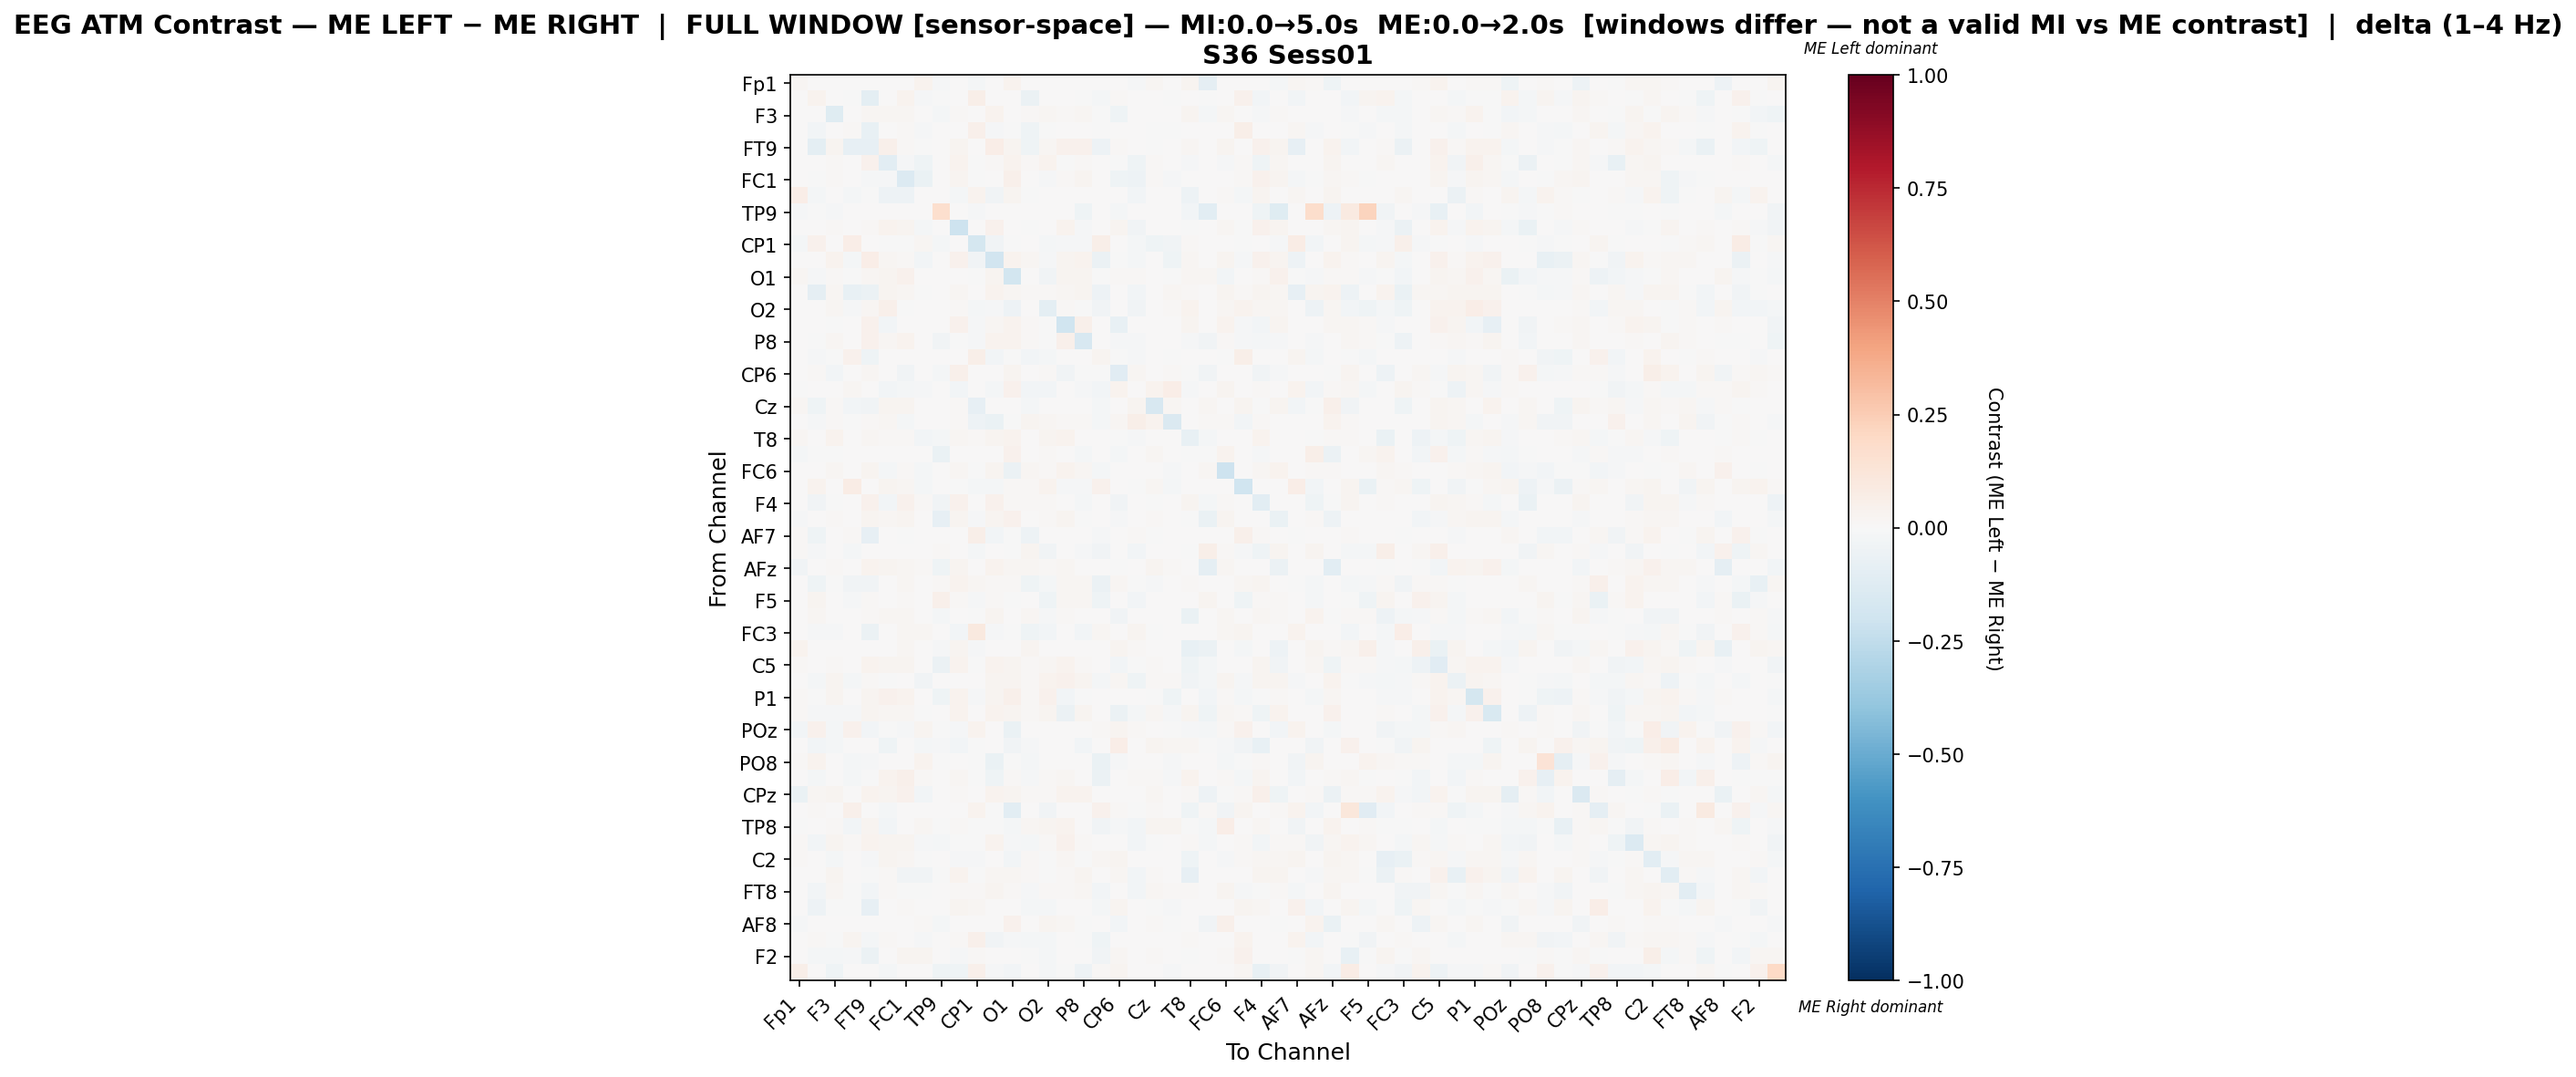

Data behind this chart, as committed beside it:
, Fp1, Fz, F3, F7, FT9, FC5, FC1, C3, TP9, CP5, CP1, P7, O1, Oz, O2, P4, P8, TP10, CP6, CP2, Cz, C4, T8
Fp1, 0.02273, 0.0, 0.0, 0.0, 0.0, 0.0, 0.007798, 0.0356, -0.01337, 0.0, -0.01672, 0.0, 0.03845, 0.0, 0.0, 0.0, 0.0, 0.0, 0.0, -0.01049, 0.02006, 0.0, 0.02356
Fz, 0.0, 0.03227, 0.0, -0.002683, -0.1012, 0.0, 0.0359, -0.008574, -0.004153, 0.0, 0.05738, 0.0, 0.005324, -0.0615, 0.0, 0.0, -0.0005359, -0.01807, 0.00915, 0.0, 0.00538, -0.003215, 0.0
F3, 0.0, 0.0, -0.1179, 0.0, 0.02084, 0.01697, 0.01998, 0.0, -0.01766, 0.01523, 0.0, 0.03371, 0.006032, 0.01277, 0.01734, 0.01263, 0.01824, -0.004794, -0.04151, 0.0, 0.00623, 0.002164, 0.02918
F7, 0.0, -0.02356, 0.0, 0.0109, -0.07405, 0.0, 0.008797, -0.01004, 0.0, 0.0008909, 0.05312, -0.01098, -0.003543, -0.04399, -0.005079, 0.0, 0.005679, -0.001196, 0.0, 0.005926, -0.00518, -0.001653, 0.0
FT9, 0.0, -0.09576, 0.02903, -0.07954, -0.08034, 0.04975, 0.009266, -0.0005066, 0.0, 0.03054, 0.0, 0.06712, 0.02865, -0.04247, 0.01595, 0.04068, 0.04259, -0.05358, 0.009166, 0.0, -0.00431, 0.005881, 0.01874
FC5, 0.0, 0.0, 0.01196, 0.0, 0.04607, -0.1069, -0.00971, -0.0458, 0.0, 0.03878, -0.003538, 0.009574, 0.03355, 0.01272, 0.03682, -0.006787, 0.01532, 0.0, -0.004669, -0.04393, 0.01494, 0.006226, -0.01261
FC1, 0.004199, -0.0009187, 0.01507, 0.00634, -0.01367, -0.009874, -0.1405, -0.0629, 0.0, 0.03005, -0.003883, 0.002562, 0.04858, 0.002765, -0.007896, 0.0149, 0.03005, 0.0, -0.0468, -0.05193, 0.01293, -0.01444, 0.001786
C3, 0.06303, -0.01584, 0.0, -0.02171, -0.0005109, -0.04711, -0.04991, 0.006288, 0.0, -0.02197, 0.03832, -0.03576, 0.02775, -0.004342, 0.0, 0.0, 0.0, 0.0, 0.0, -0.02937, 0.003427, 0.0, -0.04853
TP9, -0.01079, -0.006261, -0.01468, 0.0, 0.0, 0.0, 0.0, 0.0, 0.1709, 0.0, -0.01554, 0.0, 0.0, 0.0, 0.0, 0.0, -0.03929, 0.0, -0.0177, 0.0, 0.0, 0.0, -0.02504
CP5, 0.0, 0.0, 0.009345, 0.0006647, 0.01228, 0.03573, 0.03033, -0.01856, 0.0, -0.2106, 0.0006647, 0.0403, 0.0001642, -0.007716, 0.002383, 0.03681, -0.01308, 0.003905, 0.02509, -0.03602, 0.005068, 0.004237, -0.0002778
CP1, -0.01575, 0.04407, 0.0, 0.07025, 0.0, -0.003635, -0.002034, 0.016, -0.01842, 0.0008727, -0.1724, -0.03611, -0.003485, 0.0, -0.02302, -0.00921, -0.01163, 0.0575, 0.0, -0.02113, -0.0429, -0.03151, 0.01251
P7, 0.0, 0.0, 0.03179, -0.0201, 0.0671, 0.01682, 0.008298, -0.02919, 0.0, 0.04635, -0.03194, -0.188, 0.03665, 0.01675, -0.01414, 0.0292, 0.03364, -0.05564, -0.004613, -0.02285, 0.002399, -0.04002, 0.01744
O1, 0.02056, -0.01264, 0.008181, -0.00458, 0.02042, 0.03033, 0.04659, 0.001944, 0.0, 0.007658, -0.004002, 0.03056, -0.1826, 0.007541, -0.03812, 0.02993, 0.03056, -0.00229, 0.01143, 0.01234, 0.004291, -0.002507, 0.01979
Oz, 0.0, -0.08903, 0.02275, -0.07241, -0.05894, 0.02639, 0.01764, -0.003702, 0.0, 0.01721, 0.0, 0.03203, 0.01766, 0.01176, 0.009442, 0.01602, 0.02442, -0.05144, 0.006897, -0.02474, 0.004995, 0.01857, 0.01129
O2, 0.0, 0.0, 0.02149, -0.009903, 0.02149, 0.05302, -0.0006195, 0.0, 0.0, 0.01021, -0.02256, -0.01167, -0.05075, 0.005655, -0.09619, 0.01494, -0.0003892, -0.03846, 0.007078, -0.03478, 0.00778, 0.008879, 0.03517
P4, 0.0, 0.0, -0.002517, 0.0, 0.0407, -0.02405, 0.007513, 0.0, 0.0, 0.04253, -0.01476, 0.01995, 0.03617, 0.008294, -0.003087, -0.1989, 0.04928, 0.0, -0.07303, 0.0, 0.002218, 0.004822, 0.03096
P8, 0.0, -0.0004199, 0.01859, 0.005343, 0.04294, 0.0213, 0.03546, 0.0, -0.03821, -0.004341, -0.009658, 0.03463, 0.0374, 0.01179, -0.003301, 0.04945, -0.163, 0.0, -0.01188, -0.01428, 0.003983, 0.003012, -0.01017
TP10, 0.0, -0.01396, -0.001819, 0.04142, -0.04527, 0.0, 0.0, 0.0, 0.0, 0.006866, 0.06158, -0.0275, -0.001712, -0.02725, -0.01809, 0.0, 0.0, 0.02889, -0.000107, -0.0153, 0.0008411, -0.005565, 0.0
CP6, 0.0, 0.007869, -0.02897, 0.0, 0.01574, 0.004019, -0.03651, 0.0, -0.01736, 0.04918, 0.0, 0.0007637, 0.02361, 0.004531, 0.008689, -0.03244, -0.005747, -0.000651, -0.1096, 0.02246, 0.0, 0.01176, -0.005352
CP2, -0.002459, 0.0, 0.0, 0.01867, 0.0, -0.02929, -0.01925, -0.01371, 0.0, -0.03056, 0.001828, -0.0211, 0.04601, -0.02397, -0.02954, 0.0, -0.01343, -0.02743, 0.03295, 0.003261, 0.03637, 0.06655, -0.01477
Cz, 0.02268, -0.04062, 0.01081, -0.02512, -0.0377, 0.02965, 0.02843, 0.002616, 0.0, 0.01099, -0.08261, 0.001265, 0.006675, -0.01708, 0.00462, 0.004361, 0.0075, -0.0201, 0.0, 0.02634, -0.1597, 0.02127, 0.0
C4, 0.0, -0.01052, 0.009821, -0.006472, 0.01422, 0.0192, -0.02261, 0.0, 0.0, 0.01413, -0.05259, -0.06723, -0.004118, 0.02773, 0.0184, 0.0144, 0.0088, -0.02265, 0.0181, 0.06067, 0.03223, -0.1437, 0.0
T8, 0.01626, 0.0, 0.03484, 0.0, 0.01831, 0.008567, 0.01516, -0.02892, -0.01772, 0.01706, 0.009113, 0.02391, 0.03188, 0.006213, 0.0292, 0.03324, 0.002923, 0.0, -0.005452, -0.01135, 0.0, 0.0, -0.07334
FT10, -0.01636, -0.0006835, -0.001955, 0.0, 0.0, 0.0, 0.0, 0.0, -0.06535, 0.0, 0.0, 0.0, 0.04155, 0.0, 0.0129, 0.0003234, -0.02187, 0.0, -0.02006, 0.0, 0.01843, 0.007599, -0.005623
FC6, 0.0, 0.0, 0.01668, 0.0, 0.02857, -0.01632, 0.008253, -0.02122, 0.0, 0.0208, -0.00384, 0.02867, -0.05549, 0.01786, 0.01062, 0.03634, 0.01649, -0.0183, 0.004411, 0.00348, 0.002792, -0.01224, 0.001556
FC2, 0.0, 0.03487, 0.0, 0.07781, 0.0, 0.02406, 0.02291, -0.02157, 0.0, -0.004248, -0.01661, -0.01699, 0.01254, 0.01167, 0.03804, -0.00817, -0.01307, 0.04335, 0.0, -0.002663, 0.02161, -0.02092, 0.0
F4, 0.0, -0.03861, -0.00245, 0.006012, 0.04101, -0.02538, 0.04532, 0.008615, -0.03693, 0.04271, 0.0, 0.04128, 0.01299, 0.01409, 0.01499, 0.00281, -0.01591, 0.0, -0.03562, 0.003141, -0.002229, 0.002872, 0.02642
F8, -0.01548, 0.0, 0.0138, 0.0, 0.02498, 0.0182, 0.02452, 0.0, -0.08038, 0.02498, -0.008109, 0.02498, 0.04497, 0.007049, 0.01279, 0.02459, -0.005611, 0.0, -0.01327, 0.0, 0.01241, 0.001456, -0.00237
AF7, 0.01275, -0.04463, 0.0, 0.01169, -0.08351, 0.0, -0.001223, 0.006497, 0.0, 0.007716, 0.05536, -0.02917, -0.003506, -0.05439, 0.0, 0.0, 0.001454, -0.01245, 0.0, 0.01532, -0.006511, 0.0, 0.0
AF3, 0.01111, -0.009558, 0.0, -0.01661, 0.002221, 0.0, 0.00593, 0.0, 0.01261, 0.00238, -0.02202, 0.002697, -0.001494, 0.02459, -0.03582, 0.003808, -0.009208, -0.03844, 0.003332, -0.02575, 0.0004867, 0.0, -0.005411
AFz, -0.03747, 0.0, 0.01119, 0.0, 0.03422, 0.02918, 0.0218, 0.01075, -0.0436, 0.02693, 0.0, 0.03432, 0.01933, 0.01736, 0.01262, 0.02091, 0.007569, 0.0, -0.005063, 0.004044, 0.02959, 0.01193, 0.00658
F1, 0.0, -0.04305, -0.004898, -0.03297, -0.03722, 0.006401, 0.01733, 0.0, 0.0131, 0.03388, 0.01575, 0.01453, 0.01261, -0.04288, -0.01903, 0.01753, 0.02029, -0.05477, 0.01714, -0.004588, -0.01172, 0.004826, 0.008962
F5, 0.0, 0.02433, 0.004491, -0.01392, 0.01385, 0.0, 0.01523, 0.0, 0.04905, 0.01403, -0.01424, 0.01441, -0.001711, 0.0, -0.0392, 0.01572, 0.01665, -0.03936, 0.002246, -0.02501, 0.007485, 0.0, 0.00524
FT7, 0.004119, 0.01658, 0.001946, 0.0, 0.008842, 0.01756, 0.01973, 0.0, -0.02187, 0.003079, -0.007482, 0.02727, 0.00624, 0.01922, -0.01044, 0.01265, 0.004734, 0.0, -0.0365, 0.0, 0.001373, 0.0, -0.06301
FC3, 0.0, -0.0112, -0.01012, 0.006992, -0.05943, 0.0, 0.01681, 0.02016, 0.0, -0.02538, 0.1003, -0.01026, -0.004297, -0.0454, -0.02354, 0.0, -0.03103, 0.01817, 0.0, 0.02411, -0.005785, 0.0, 0.0
C1, 0.03716, 0.0, 0.00384, 0.0, 0.0, 0.0, 0.01578, 0.0, -0.0119, 0.02554, -0.01418, 0.0, 0.0, 0.02346, 0.0, 0.0, 0.0, 0.0, 0.02453, 0.008746, 0.0, 0.0, -0.07725
C5, 0.01481, 0.0, 0.01549, 0.0, 0.03306, 0.0273, 0.02768, 0.0, -0.0623, 0.03359, -0.00423, 0.03306, 0.02707, 0.008797, 0.02207, 0.03253, 0.009389, 0.0, -0.02494, -0.004614, 0.01319, 0.007659, -0.03968
CP3, 0.0, -0.02137, 0.02409, -0.02137, 0.01226, -0.001322, 0.006179, -0.03604, 0.0, 0.006892, 0.002555, 0.02349, 0.02416, 0.01526, 0.03604, 0.04137, 0.02834, -0.01763, 0.02056, -0.03994, 0.01278, 0.01005, -0.03805
P1, 0.008482, -0.006018, 0.02939, 0.0, 0.03016, 0.04626, 0.03204, 0.003598, -0.03929, 0.03264, -0.01097, 0.03016, 0.05012, 0.008917, 0.04198, -0.02936, -0.003392, 0.0, 0.001483, 0.006169, -0.006997, -0.03965, 0.002042
PO7, 0.008026, -0.01072, -0.01562, -0.007901, 0.02409, 0.01848, 0.02031, -0.004178, 0.0, 0.03293, 0.0, 0.03792, 0.0259, 0.01514, 0.02373, -0.05898, 0.02919, 0.0, -0.05784, -0.01919, 0.01906, -0.008166, 0.02534
POz, -0.03102, 0.04427, -0.01934, 0.04478, -0.02354, -0.002737, -0.01423, 0.02737, -0.004744, -0.01368, 0.03648, 0.0, -0.06544, 0.0, 0.0, 0.0, 0.0, 0.0132, 0.02382, 0.0101, 0.0, -0.004744, -0.01277
PO4, 0.0, -0.02984, -0.01703, 0.0, 0.0, -0.04336, 0.0, -0.01563, -0.009331, -0.02828, -0.006531, 0.0, -0.03569, -0.007931, 0.0, 0.001389, -0.0245, 0.0, 0.06785, 0.0, 0.03049, 0.01918, 0.02092
PO8, 0.01516, 0.03249, 0.0, -0.01847, -0.01507, 0.0, 0.006918, 0.0349, -0.002419, 0.0, -0.0005429, -0.06718, -0.00188, -0.0214, 0.0, 0.0002407, 0.0, -0.0635, -0.01367, 0.0, 0.0, -0.01489, 0.0
P6, 0.0, -0.0174, 0.0, -0.02188, -0.007572, 0.03795, 0.05141, 0.01148, 0.002745, 0.01781, -0.003206, -0.04173, 0.008681, -0.009667, 0.01023, 0.01947, 0.0, -0.06203, 0.001697, 0.01198, 0.01137, -0.01289, 0.03394
CPz, -0.06928, 0.02043, 0.02617, 0.003079, 0.03177, 0.02589, 0.04283, -0.02586, 0.0, 0.0141, 0.0, 0.03177, 0.02611, 0.01302, 0.01008, 0.03177, 0.03177, 0.004759, 0.007278, 0.0, 0.02057, 0.0, 0.01447
CP4, 0.006456, 0.01333, 0.0, 0.04894, 0.0, -0.01951, 0.0, 0.0, 0.0, 0.003748, 0.03478, -0.004697, -0.1066, 0.0, -0.03637, 0.0, 0.0, 0.04589, 0.01187, -0.005058, 0.01499, 0.0, -0.04335
TP8, -0.001251, 0.0, 0.00804, -0.02613, 0.02765, -0.0292, 0.005046, 0.01768, -0.000695, 0.01272, -0.001807, -0.001196, -0.01904, 0.02019, 0.03087, 0.03782, 0.005854, -0.03338, -0.008201, -0.02697, 0.02665, 0.03088, -0.004448
C6, 0.01084, -0.02901, 0.0305, 0.01541, 0.03628, 0.02707, 0.02932, -0.009445, -0.02174, -0.0002249, -0.0007267, 0.0366, -0.009064, -0.01582, 0.01263, 0.03917, 0.01383, 0.002354, 0.001975, -0.0238, -0.006045, 0.0, 0.01304
C2, 0.01161, 0.007743, -0.01819, 0.007735, -0.009149, 0.02455, 0.02153, -0.006404, 0.0, -0.01415, -0.01162, 0.001155, -0.0276, 0.01223, -0.005325, 0.01951, -0.006535, 0.0192, 0.02834, 0.0024, 0.007356, 0.006581, -0.04035
FC4, 0.005572, 0.0, 0.02585, 0.0, -0.003207, 0.008168, -0.03565, -0.03611, -0.004774, 0.03507, -0.002491, 0.02108, 0.01995, 0.01278, -0.005897, 0.01309, 0.02959, 0.0, 0.01686, -0.0247, 0.008357, 0.002594, -0.07816
FT8, 0.0, -0.02999, 0.0191, -0.00307, -0.03008, 0.01301, -0.001627, -0.003896, 0.0, 0.01516, 0.01493, 0.02605, 0.01411, -0.01029, 0.009984, 0.01375, 0.01635, -0.02418, 0.001372, -0.02368, 0.01577, 0.01432, 0.009984
F6, 0.0, -0.05121, -0.007308, -0.002814, -0.07936, 0.0, 0.00913, 0.0, 0.0, 0.02467, 0.02166, 0.0, 0.0, -0.02343, -0.01871, 0.0, 0.003873, -0.01986, 0.02453, 0.003283, -0.002666, -0.01213, 0.0
AF8, -0.01154, 0.0, 0.0, 0.0, 0.0, 0.0, 0.0, 0.0143, -0.0181, 0.0, 0.0, 0.0, 0.04051, 0.0, 0.02727, 0.01893, -0.005916, 0.0, -0.02836, 0.005428, 0.01178, -0.0004952, 0.001264
AF4, 0.0, 0.01304, -0.002909, 0.02498, -0.02303, 0.0119, 0.005115, -0.009213, 0.0, 0.01346, 0.05164, -0.032, -0.009456, -0.02236, -0.01588, 0.0008282, -0.0007274, -0.04142, 0.006211, 0.005542, 0.0003787, 0.006018, 0.01408
F2, 0.0, -0.01651, -0.01968, -0.008226, -0.05817, 0.0, 0.02354, 0.02386, 0.0, -0.01064, 0.01234, 0.0, 0.003952, -0.00381, -0.02323, 0.0, 0.0, -0.03205, 0.02009, 0.007076, 0.01429, 0.0, -0.004256
FCz, 0.05664, 0.0, -0.0402, 0.002138, 0.0, -0.02305, 0.0, 0.0, -0.04609, -0.03944, 0.05304, -0.01152, -0.02663, 0.002138, -0.01767, -0.007039, -0.05147, 0.01318, 0.02672, 0.0, 0.0, -0.01024, 0.0
